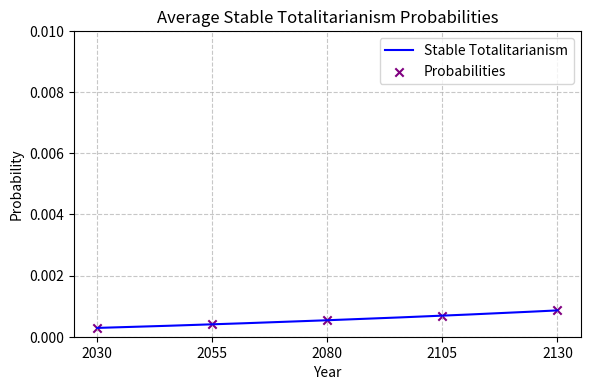

Generate this figure with matplotlib:
# %% Imports
import numpy as np
from typing import List, Dict, Tuple
import matplotlib.pyplot as plt
from scipy.interpolate import make_interp_spline

# %% Set probability values
years = [2030, 2055, 2080, 2105, 2130]

stable_totalitarianism = [0.000288, 0.000405, 0.000539, 0.000689, 0.000861]


# %% Create smooth curves using spline interpolation
years_smooth = np.linspace(min(years), max(years), 500)

spline_stable_totalitarianism = make_interp_spline(years, stable_totalitarianism, k=3)
stable_totalitarianism_smooth = spline_stable_totalitarianism(years_smooth)


# %% Create plot
plt.figure(figsize=(6, 4), dpi=300)
# Plotting the smooth curves
plt.plot(
    years_smooth,
    stable_totalitarianism_smooth,
    label="Stable Totalitarianism",
    color="blue",
)


# Plotting the original data points

# Plotting the original data points
plt.scatter(
    years,
    stable_totalitarianism,
    label="Probabilities",
    color="purple",
    marker="x",
)

plt.title("Average Stable Totalitarianism Probabilities")
plt.xlabel("Year")
plt.ylabel("Probability")
plt.legend()
plt.grid(True, linestyle="--", alpha=0.7)

plt.ylim(0, 0.01)
plt.xticks(years)


plt.tight_layout()
plt.show()

# %%
